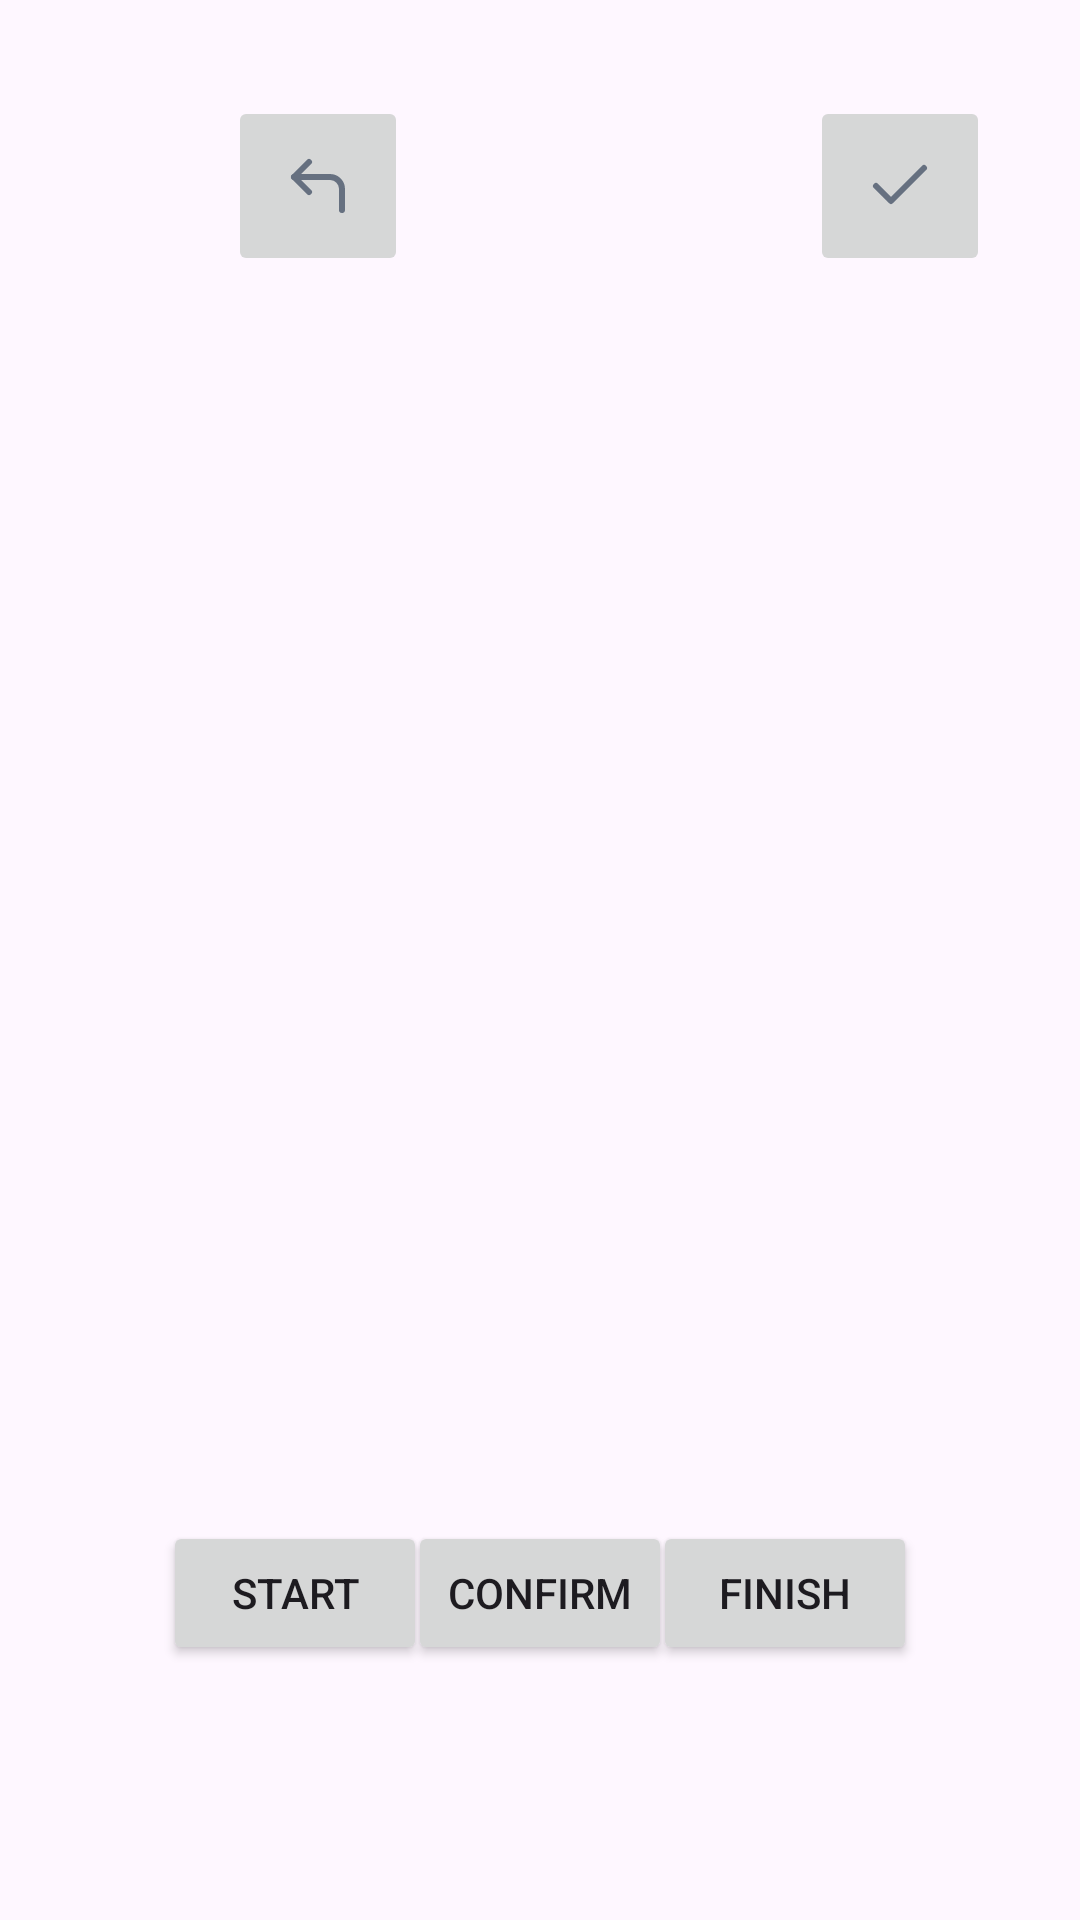

Android layout source for this screen:
<!-- AndroidManifest.xml: application theme Theme.MobileDevHits -->
<!-- res/layout/activity_affine.xml -->
<?xml version="1.0" encoding="utf-8"?>
<androidx.constraintlayout.widget.ConstraintLayout xmlns:android="http://schemas.android.com/apk/res/android"
    xmlns:app="http://schemas.android.com/apk/res-auto"
    xmlns:tools="http://schemas.android.com/tools"
    android:id="@+id/apply"
    android:layout_width="match_parent"
    android:layout_height="match_parent">

    <ImageView
        android:id="@+id/currentPhoto"
        android:layout_width="wrap_content"
        android:layout_height="wrap_content"
        android:contentDescription="@string/currentPhoto"
        app:layout_constraintBottom_toBottomOf="parent"
        app:layout_constraintEnd_toEndOf="parent"
        app:layout_constraintStart_toStartOf="parent"
        app:layout_constraintTop_toTopOf="parent"
        tools:srcCompat="@tools:sample/avatars" />

    <ImageButton
        android:id="@+id/button_save_changes"
        android:layout_width="60dp"
        android:layout_height="60dp"
        android:layout_marginTop="32dp"
        android:contentDescription="@string/button_save_affine_changes"
        app:layout_constraintBottom_toBottomOf="@+id/currentPhoto"
        app:layout_constraintEnd_toEndOf="parent"
        app:layout_constraintHorizontal_bias="0.9"
        app:layout_constraintStart_toStartOf="parent"
        app:layout_constraintTop_toTopOf="parent"
        app:layout_constraintVertical_bias="0.0"
        app:srcCompat="@drawable/check" />

    <ImageButton
        android:id="@+id/button_cancel"
        android:layout_width="60dp"
        android:layout_height="60dp"
        android:layout_marginStart="76dp"
        android:layout_marginTop="32dp"
        android:contentDescription="@string/button_undo"
        app:layout_constraintBottom_toBottomOf="parent"
        app:layout_constraintEnd_toStartOf="@+id/button_save_changes"
        app:layout_constraintHorizontal_bias="0.0"
        app:layout_constraintStart_toStartOf="parent"
        app:layout_constraintTop_toTopOf="parent"
        app:layout_constraintVertical_bias="0.0"
        app:srcCompat="@drawable/corner_up_left" />

    <Button
        android:id="@+id/button_start_points"
        android:layout_width="wrap_content"
        android:layout_height="wrap_content"
        android:layout_marginBottom="85dp"
        android:text="@string/start"
        app:layout_constraintBottom_toBottomOf="parent"
        app:layout_constraintEnd_toEndOf="parent"
        app:layout_constraintHorizontal_bias="0.2"
        app:layout_constraintStart_toStartOf="parent"
        app:layout_constraintTop_toTopOf="parent"
        app:layout_constraintVertical_bias="1.0" />

    <Button
        android:id="@+id/button_end_points"
        android:layout_width="wrap_content"
        android:layout_height="wrap_content"
        android:layout_marginBottom="85dp"
        android:text="@string/finish"
        app:layout_constraintBottom_toBottomOf="parent"
        app:layout_constraintEnd_toEndOf="parent"
        app:layout_constraintHorizontal_bias="0.8"
        app:layout_constraintStart_toStartOf="parent"
        app:layout_constraintTop_toTopOf="parent"
        app:layout_constraintVertical_bias="1.0" />

    <Button
        android:id="@+id/button_confirm"
        android:layout_width="wrap_content"
        android:layout_height="wrap_content"
        android:layout_marginBottom="85dp"
        android:text="@string/confirm"
        app:layout_constraintBottom_toBottomOf="parent"
        app:layout_constraintEnd_toStartOf="@+id/button_end_points"
        app:layout_constraintStart_toEndOf="@+id/button_start_points"
        app:layout_constraintTop_toTopOf="parent"
        app:layout_constraintVertical_bias="1.0" />


</androidx.constraintlayout.widget.ConstraintLayout>
<!-- resources referenced by this layout -->
<resources>
  <!-- drawable check (drawable) -->
  <vector xmlns:android="http://schemas.android.com/apk/res/android"
      android:width="24dp"
      android:height="24dp"
      android:viewportWidth="24"
      android:viewportHeight="24">
    <path
        android:pathData="M20,6L9,17L4,12"
        android:strokeLineJoin="round"
        android:strokeWidth="2"
        android:fillColor="#00000000"
        android:strokeColor="#667080"
        android:strokeLineCap="round"/>
  </vector>
  <!-- drawable corner_up_left (drawable) -->
  <vector xmlns:android="http://schemas.android.com/apk/res/android"
      android:width="24dp"
      android:height="24dp"
      android:viewportWidth="24"
      android:viewportHeight="24">
    <path
        android:pathData="M9,14L4,9L9,4"
        android:strokeLineJoin="round"
        android:strokeWidth="2"
        android:fillColor="#00000000"
        android:strokeColor="#667080"
        android:strokeLineCap="round"/>
    <path
        android:pathData="M20,20V13C20,11.939 19.579,10.922 18.828,10.172C18.078,9.421 17.061,9 16,9H4"
        android:strokeLineJoin="round"
        android:strokeWidth="2"
        android:fillColor="#00000000"
        android:strokeColor="#667080"
        android:strokeLineCap="round"/>
  </vector>
  <string name="button_save_affine_changes" />
  <string name="button_undo" />
  <string name="confirm">confirm</string>
  <string name="currentPhoto" />
  <string name="finish">finish</string>
  <string name="start">start</string>
  <style name="Theme.MobileDevHits" parent="Base.Theme.MobileDevHits" />
  <style name="Base.Theme.MobileDevHits" parent="Theme.Material3.DayNight.NoActionBar">
          
          
      </style>
</resources>
